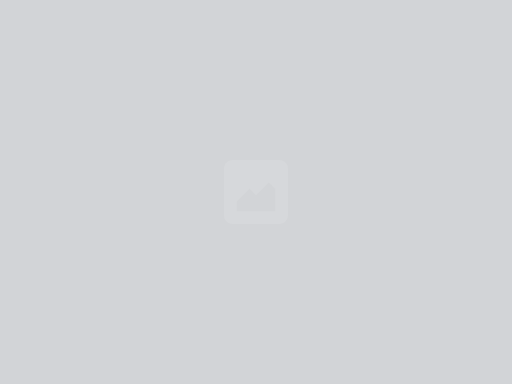
t = 0.00 s
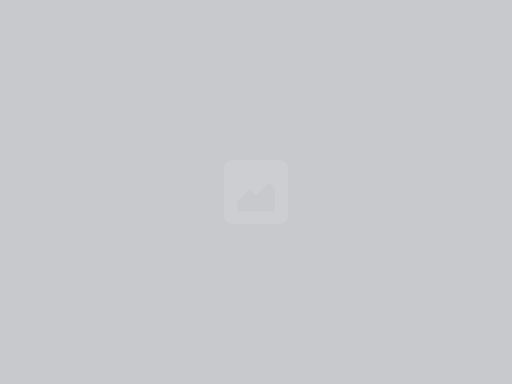
t = 0.25 s
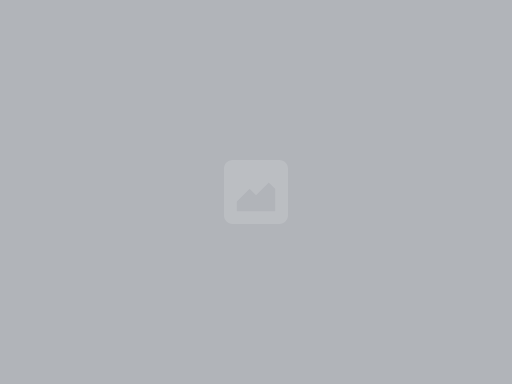
t = 0.75 s
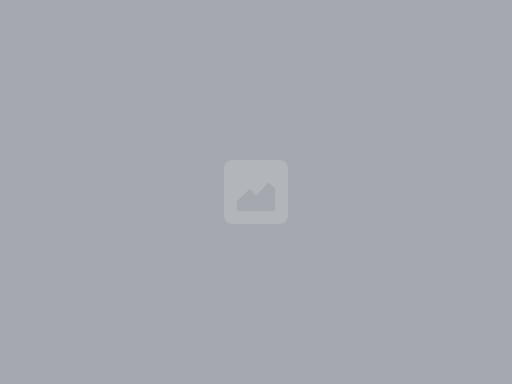
t = 1.00 s
t = 1.25 s: frame unchanged from t = 0.75 s, image omitted
t = 1.75 s: frame unchanged from t = 0.25 s, image omitted

The animated SVG that drew these frames (rendered in a browser with its animation timeline set to each time). Animation: 2 SMIL elements (animate=2); one cycle of 2.00 s, repeats indefinitely.

<svg width="100%" height="100%" viewBox="0 0 800 600" xmlns="http://www.w3.org/2000/svg">
  <rect width="100%" height="100%" fill="#1F2937">
    <animate
      attributeName="opacity"
      values="0.2;0.4;0.2"
      dur="2s"
      repeatCount="indefinite"
    />
  </rect>
  
  <!-- Image Icon in Center -->
  <g opacity="0.3" transform="translate(350,250)">
    <path 
      d="M86.4,0H13.6C6.1,0,0,6.1,0,13.6v72.8C0,93.9,6.1,100,13.6,100h72.8c7.5,0,13.6-6.1,13.6-13.6V13.6 C100,6.1,93.9,0,86.4,0z M30,40c5.5,0,10-4.5,10-10s-4.5-10-10-10s-10,4.5-10,10S24.5,40,30,40z M80,80H20V65l20-20l10,10l20-20 l10,10V80z"
      fill="white"
    >
      <animate
        attributeName="opacity"
        values="0.3;0.5;0.3"
        dur="2s"
        repeatCount="indefinite"
      />
    </path>
  </g>
</svg> 